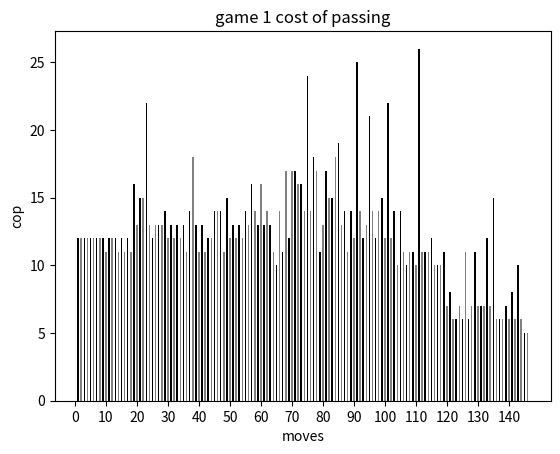

Source code (Python):
import matplotlib.pyplot as plt
import numpy as np


#left_coordinates=[1,2,3,4,5,6,7,8,9,10,11,12,13,14,15,16,17,18,19,20,21,22,23,24,25,26,27,28,29,30,31,32,33,34,35,36,37,38,39,40,41,42,43,44,45,46,47,48,49,50,51,52,53,54,55,56,57,58,59,60,61,62,63,64,65,66,67,68,69,70,71,72,73,74,75,76,77,78,79,80,81,82,83,84,85,86,87,88,89,90,91,92,93,94,95,96,97,98,99,100,101,102,103,104,105,106,107,108,109,110,111,112,113,114,115,116,117,118,119,120,121,122,123,124,125,126,127,128,129,130,131,132,133,134,135,136,137,138,139,140,141,142,143,144,145,146]
cop=[12,12,12,12,12,12,12,12,12,11,12,12,12,11,12,11,12,11,16,13,15,15,22,13,12,13,13,13,14,12,13,12,13,12,13,11,14,18,13,11,13,11,12,12,14,14,14,11,15,12,13,12,13,12,14,13,16,14,13,16,13,14,13,11,10,14,11,17,12,17,17,16,16,14,24,14,18,17,11,13,17,15,15,18,19,13,14,11,14,12,25,14,12,13,21,14,12,14,15,12,22,12,14,10,14,11,10,11,11,10,26,11,11,11,12,10,10,10,11,7,8,6,6,7,6,11,6,7,11,7,7,7,12,7,15,6,6,6,7,6,8,6,10,6,5,5]
moves=[1,2,3,4,5,6,7,8,9,10,11,12,13,14,15,16,17,18,19,20,21,22,23,24,25,26,27,28,29,30,31,32,33,34,35,36,37,38,39,40,41,42,43,44,45,46,47,48,49,50,51,52,53,54,55,56,57,58,59,60,61,62,63,64,65,66,67,68,69,70,71,72,73,74,75,76,77,78,79,80,81,82,83,84,85,86,87,88,89,90,91,92,93,94,95,96,97,98,99,100,101,102,103,104,105,106,107,108,109,110,111,112,113,114,115,116,117,118,119,120,121,122,123,124,125,126,127,128,129,130,131,132,133,134,135,136,137,138,139,140,141,142,143,144,145,146]
x = np.arange(0,145,10)
plt.bar(moves,cop,color=['black','grey'], width = 0.5)
plt.xticks(x)
plt.xlabel('moves')
plt.ylabel('cop')
plt.title("game 1 cost of passing")

plt.show()